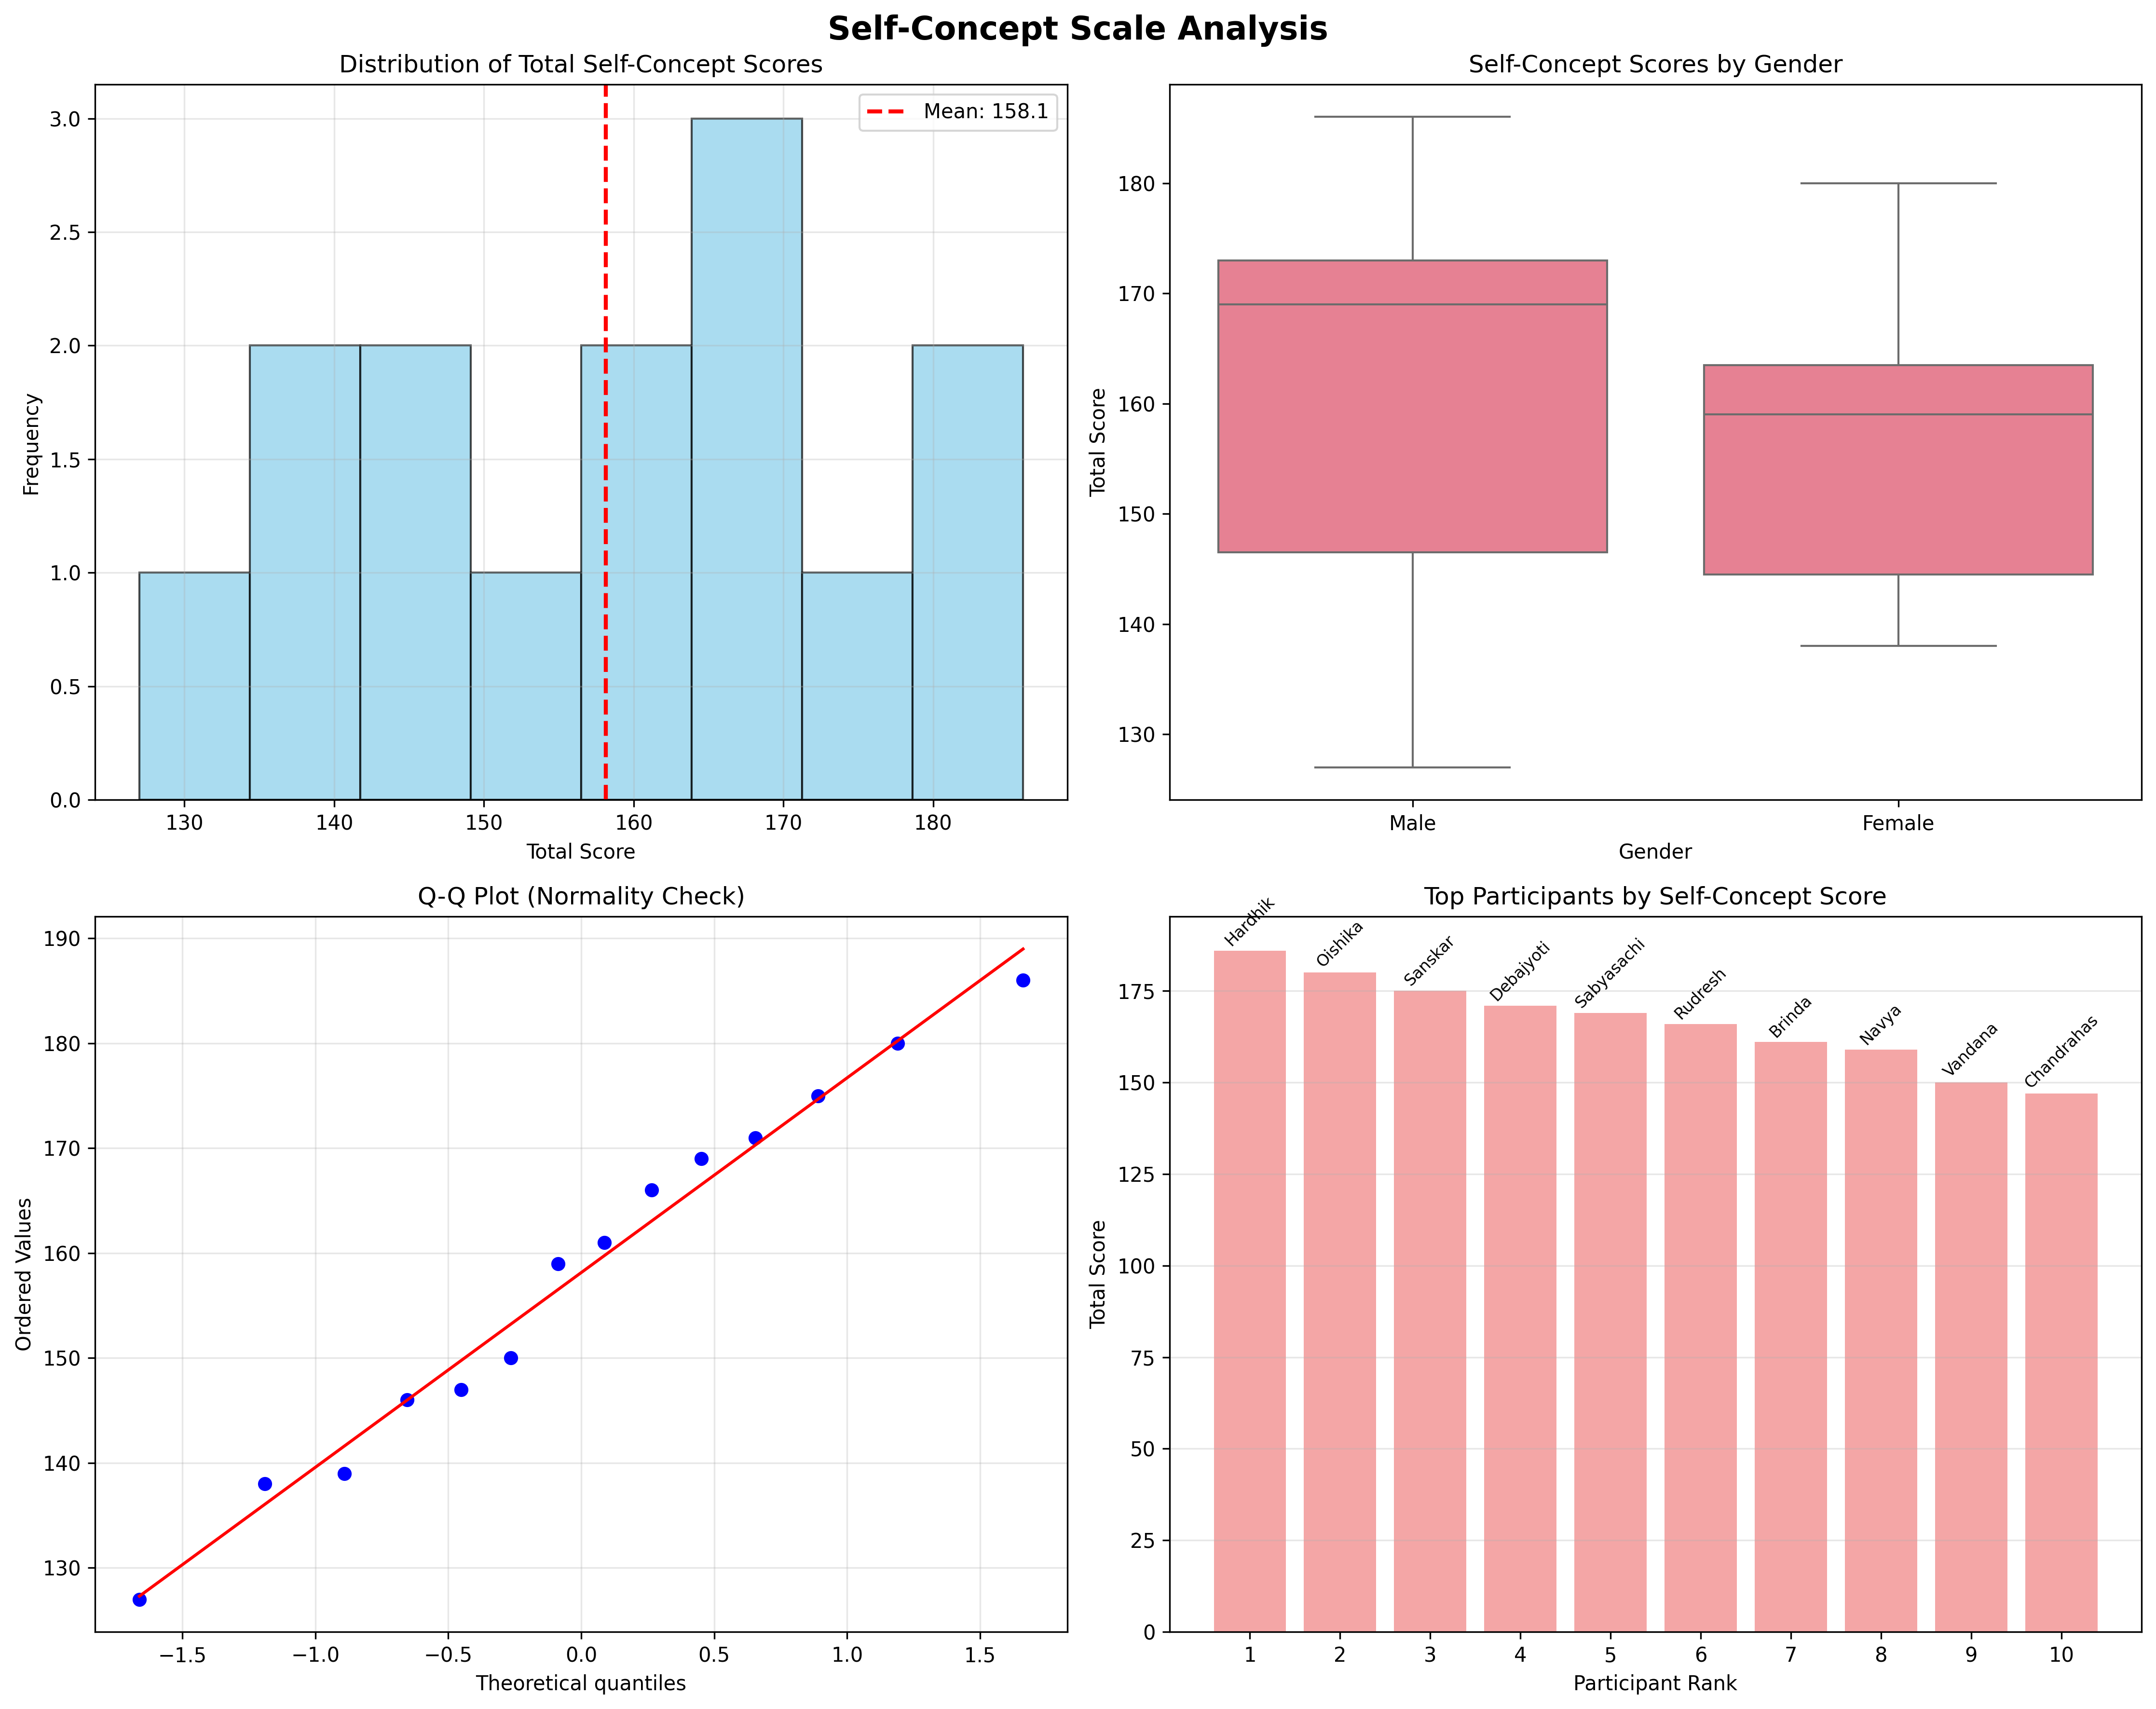

Write the Python code that produced this figure.
import pandas as pd
import numpy as np
import matplotlib.pyplot as plt
import seaborn as sns
from scipy import stats

# Load and process the data
def load_and_process_data():
    """Load the CSV data and process it for analysis."""
    df = pd.read_csv('responses.csv')
    
    # Extract the columns that contain the scale items (questions 1-49)
    scale_columns = []
    for col in df.columns:
        if any(str(i) + '.' in col for i in range(1, 50)):
            scale_columns.append(col)
    
    print(f"Found {len(scale_columns)} scale items")
    print("\nParticipants in the study:")
    for i, name in enumerate(df['Name'], 1):
        print(f"{i}. {name}")
    
    return df, scale_columns

def convert_likert_to_numeric(response):
    """Convert Likert scale responses to numeric values."""
    if pd.isna(response):
        return np.nan
    
    response_str = str(response).lower().strip()
    
    # Map responses to numeric scale (1-5, higher = more positive self-concept)
    mapping = {
        'strongly disagree': 1,
        'strongly_disagree': 1,
        'disagree': 2,
        'undecided': 3,
        'agree': 4,
        'strongly agree': 5,
        'strongly_agree': 5
    }
    
    return mapping.get(response_str, 3)  # Default to 3 (undecided) for unclear responses

def identify_reverse_scored_items():
    """Identify items that should be reverse scored based on their content."""
    # Items that indicate negative self-concept (should be reverse scored)
    reverse_items = [3, 5, 10, 11, 12, 13, 14, 15, 16, 17, 19, 20, 22, 27, 28, 29, 30, 32, 36, 37, 39, 43, 48]
    return reverse_items

def calculate_self_concept_scores(df, scale_columns):
    """Calculate self-concept scores for each participant."""
    reverse_items = identify_reverse_scored_items()
    
    # Convert all responses to numeric
    numeric_data = df[scale_columns].copy()
    
    for col in scale_columns:
        numeric_data[col] = df[col].apply(convert_likert_to_numeric)
    
    # Reverse score appropriate items
    for i, col in enumerate(scale_columns, 1):
        if i in reverse_items:
            # Reverse score: 1->5, 2->4, 3->3, 4->2, 5->1
            numeric_data[col] = 6 - numeric_data[col]
    
    # Calculate total scores (sum of all items)
    total_scores = numeric_data.sum(axis=1)
    
    # Calculate mean scores (average across items)
    mean_scores = numeric_data.mean(axis=1)
    
    # Create results dataframe
    results = pd.DataFrame({
        'Name': df['Name'],
        'Age': df['Age'],
        'Gender': df['Gender'],
        'Total_Score': total_scores,
        'Mean_Score': mean_scores,
        'Valid_Responses': numeric_data.count(axis=1)
    })
    
    return results, numeric_data

def calculate_percentiles(results):
    """Calculate percentile rankings for participants."""
    results['Percentile'] = stats.rankdata(results['Total_Score'], method='average') / len(results) * 100
    results['Percentile_Rank'] = results['Total_Score'].rank(pct=True) * 100
    
    # Sort by total score (descending)
    results_sorted = results.sort_values('Total_Score', ascending=False).reset_index(drop=True)
    results_sorted['Rank'] = range(1, len(results_sorted) + 1)
    
    return results_sorted

def create_visualizations(results):
    """Create distribution plots and visualizations."""
    # Set up the plotting style
    plt.style.use('default')
    sns.set_palette("husl")
    
    # Create a figure with multiple subplots
    fig, axes = plt.subplots(2, 2, figsize=(15, 12))
    fig.suptitle('Self-Concept Scale Analysis', fontsize=16, fontweight='bold')
    
    # 1. Histogram of total scores
    axes[0, 0].hist(results['Total_Score'], bins=8, alpha=0.7, color='skyblue', edgecolor='black')
    axes[0, 0].set_title('Distribution of Total Self-Concept Scores')
    axes[0, 0].set_xlabel('Total Score')
    axes[0, 0].set_ylabel('Frequency')
    axes[0, 0].grid(True, alpha=0.3)
    
    # Add statistics to the plot
    mean_score = results['Total_Score'].mean()
    std_score = results['Total_Score'].std()
    axes[0, 0].axvline(mean_score, color='red', linestyle='--', linewidth=2, label=f'Mean: {mean_score:.1f}')
    axes[0, 0].legend()
    
    # 2. Box plot of scores by gender
    if results['Gender'].nunique() > 1:
        sns.boxplot(data=results, x='Gender', y='Total_Score', ax=axes[0, 1])
        axes[0, 1].set_title('Self-Concept Scores by Gender')
        axes[0, 1].set_ylabel('Total Score')
    else:
        axes[0, 1].text(0.5, 0.5, 'Insufficient gender diversity\nfor comparison', 
                       ha='center', va='center', transform=axes[0, 1].transAxes)
        axes[0, 1].set_title('Self-Concept Scores by Gender')
    
    # 3. Q-Q plot to check normality
    stats.probplot(results['Total_Score'], dist="norm", plot=axes[1, 0])
    axes[1, 0].set_title('Q-Q Plot (Normality Check)')
    axes[1, 0].grid(True, alpha=0.3)
    
    # 4. Percentile rankings bar chart
    top_10 = results.nlargest(10, 'Total_Score')
    bars = axes[1, 1].bar(range(len(top_10)), top_10['Total_Score'], 
                         color='lightcoral', alpha=0.7)
    axes[1, 1].set_title('Top Participants by Self-Concept Score')
    axes[1, 1].set_xlabel('Participant Rank')
    axes[1, 1].set_ylabel('Total Score')
    axes[1, 1].set_xticks(range(len(top_10)))
    axes[1, 1].set_xticklabels([f"{i+1}" for i in range(len(top_10))])
    axes[1, 1].grid(True, alpha=0.3, axis='y')
    
    # Add participant names as labels on bars
    for i, (bar, name) in enumerate(zip(bars, top_10['Name'])):
        height = bar.get_height()
        axes[1, 1].text(bar.get_x() + bar.get_width()/2., height + 0.5,
                       name.split()[0], ha='center', va='bottom', rotation=45, fontsize=8)
    
    plt.tight_layout()
    plt.savefig('self_concept_analysis.png', dpi=300, bbox_inches='tight')
    plt.show()
    
    return fig

def generate_summary_report(results):
    """Generate a comprehensive summary report."""
    print("\n" + "="*80)
    print("SELF-CONCEPT SCALE ANALYSIS REPORT")
    print("="*80)
    
    # Basic statistics
    print(f"\nSAMPLE CHARACTERISTICS:")
    print(f"Total participants: {len(results)}")
    print(f"Age range: {results['Age'].min()}-{results['Age'].max()} years")
    print(f"Mean age: {results['Age'].mean():.1f} years")
    print(f"Gender distribution: {results['Gender'].value_counts().to_dict()}")
    
    # Score statistics
    print(f"\nSCORE STATISTICS:")
    print(f"Mean total score: {results['Total_Score'].mean():.2f}")
    print(f"Standard deviation: {results['Total_Score'].std():.2f}")
    print(f"Minimum score: {results['Total_Score'].min()}")
    print(f"Maximum score: {results['Total_Score'].max()}")
    print(f"Score range: {results['Total_Score'].max() - results['Total_Score'].min()}")
    
    # Percentile information
    print(f"\nPERCENTILE BREAKDOWNS:")
    percentiles = [10, 25, 50, 75, 90]
    for p in percentiles:
        score = np.percentile(results['Total_Score'], p)
        print(f"{p}th percentile: {score:.1f}")
    
    # Top performers
    print(f"\nTOP 5 PARTICIPANTS (Highest Self-Concept):")
    top_5 = results.nlargest(5, 'Total_Score')
    for i, row in top_5.iterrows():
        print(f"{row['Rank']}. {row['Name']} - Score: {row['Total_Score']:.0f} "
              f"(Percentile: {row['Percentile_Rank']:.1f}%)")
    
    # Bottom performers
    print(f"\nBOTTOM 5 PARTICIPANTS (Lowest Self-Concept):")
    bottom_5 = results.nsmallest(5, 'Total_Score')
    for i, row in bottom_5.iterrows():
        rank = len(results) - list(results.sort_values('Total_Score', ascending=False).index).index(i)
        print(f"{rank}. {row['Name']} - Score: {row['Total_Score']:.0f} "
              f"(Percentile: {row['Percentile_Rank']:.1f}%)")
    
    # Complete ranking table
    print(f"\nCOMPLETE RANKING TABLE:")
    print("-" * 80)
    print(f"{'Rank':<5} {'Name':<20} {'Age':<4} {'Gender':<8} {'Score':<6} {'Percentile':<10}")
    print("-" * 80)
    for _, row in results.iterrows():
        print(f"{row['Rank']:<5} {row['Name']:<20} {row['Age']:<4} {row['Gender']:<8} "
              f"{row['Total_Score']:<6.0f} {row['Percentile_Rank']:<10.1f}%")
    
    return results

def main():
    """Main analysis function."""
    print("Self-Concept Scale Analysis")
    print("="*40)
    
    # Load and process data
    df, scale_columns = load_and_process_data()
    
    # Calculate scores
    results, numeric_data = calculate_self_concept_scores(df, scale_columns)
    
    # Calculate percentiles and rankings
    results = calculate_percentiles(results)
    
    # Create visualizations
    create_visualizations(results)
    
    # Generate summary report
    final_results = generate_summary_report(results)
    
    # Save results to CSV
    final_results.to_csv('self_concept_results.csv', index=False)
    print(f"\n\nResults saved to 'self_concept_results.csv'")
    print("Visualization saved to 'self_concept_analysis.png'")
    
    return final_results

if __name__ == "__main__":
    results = main()